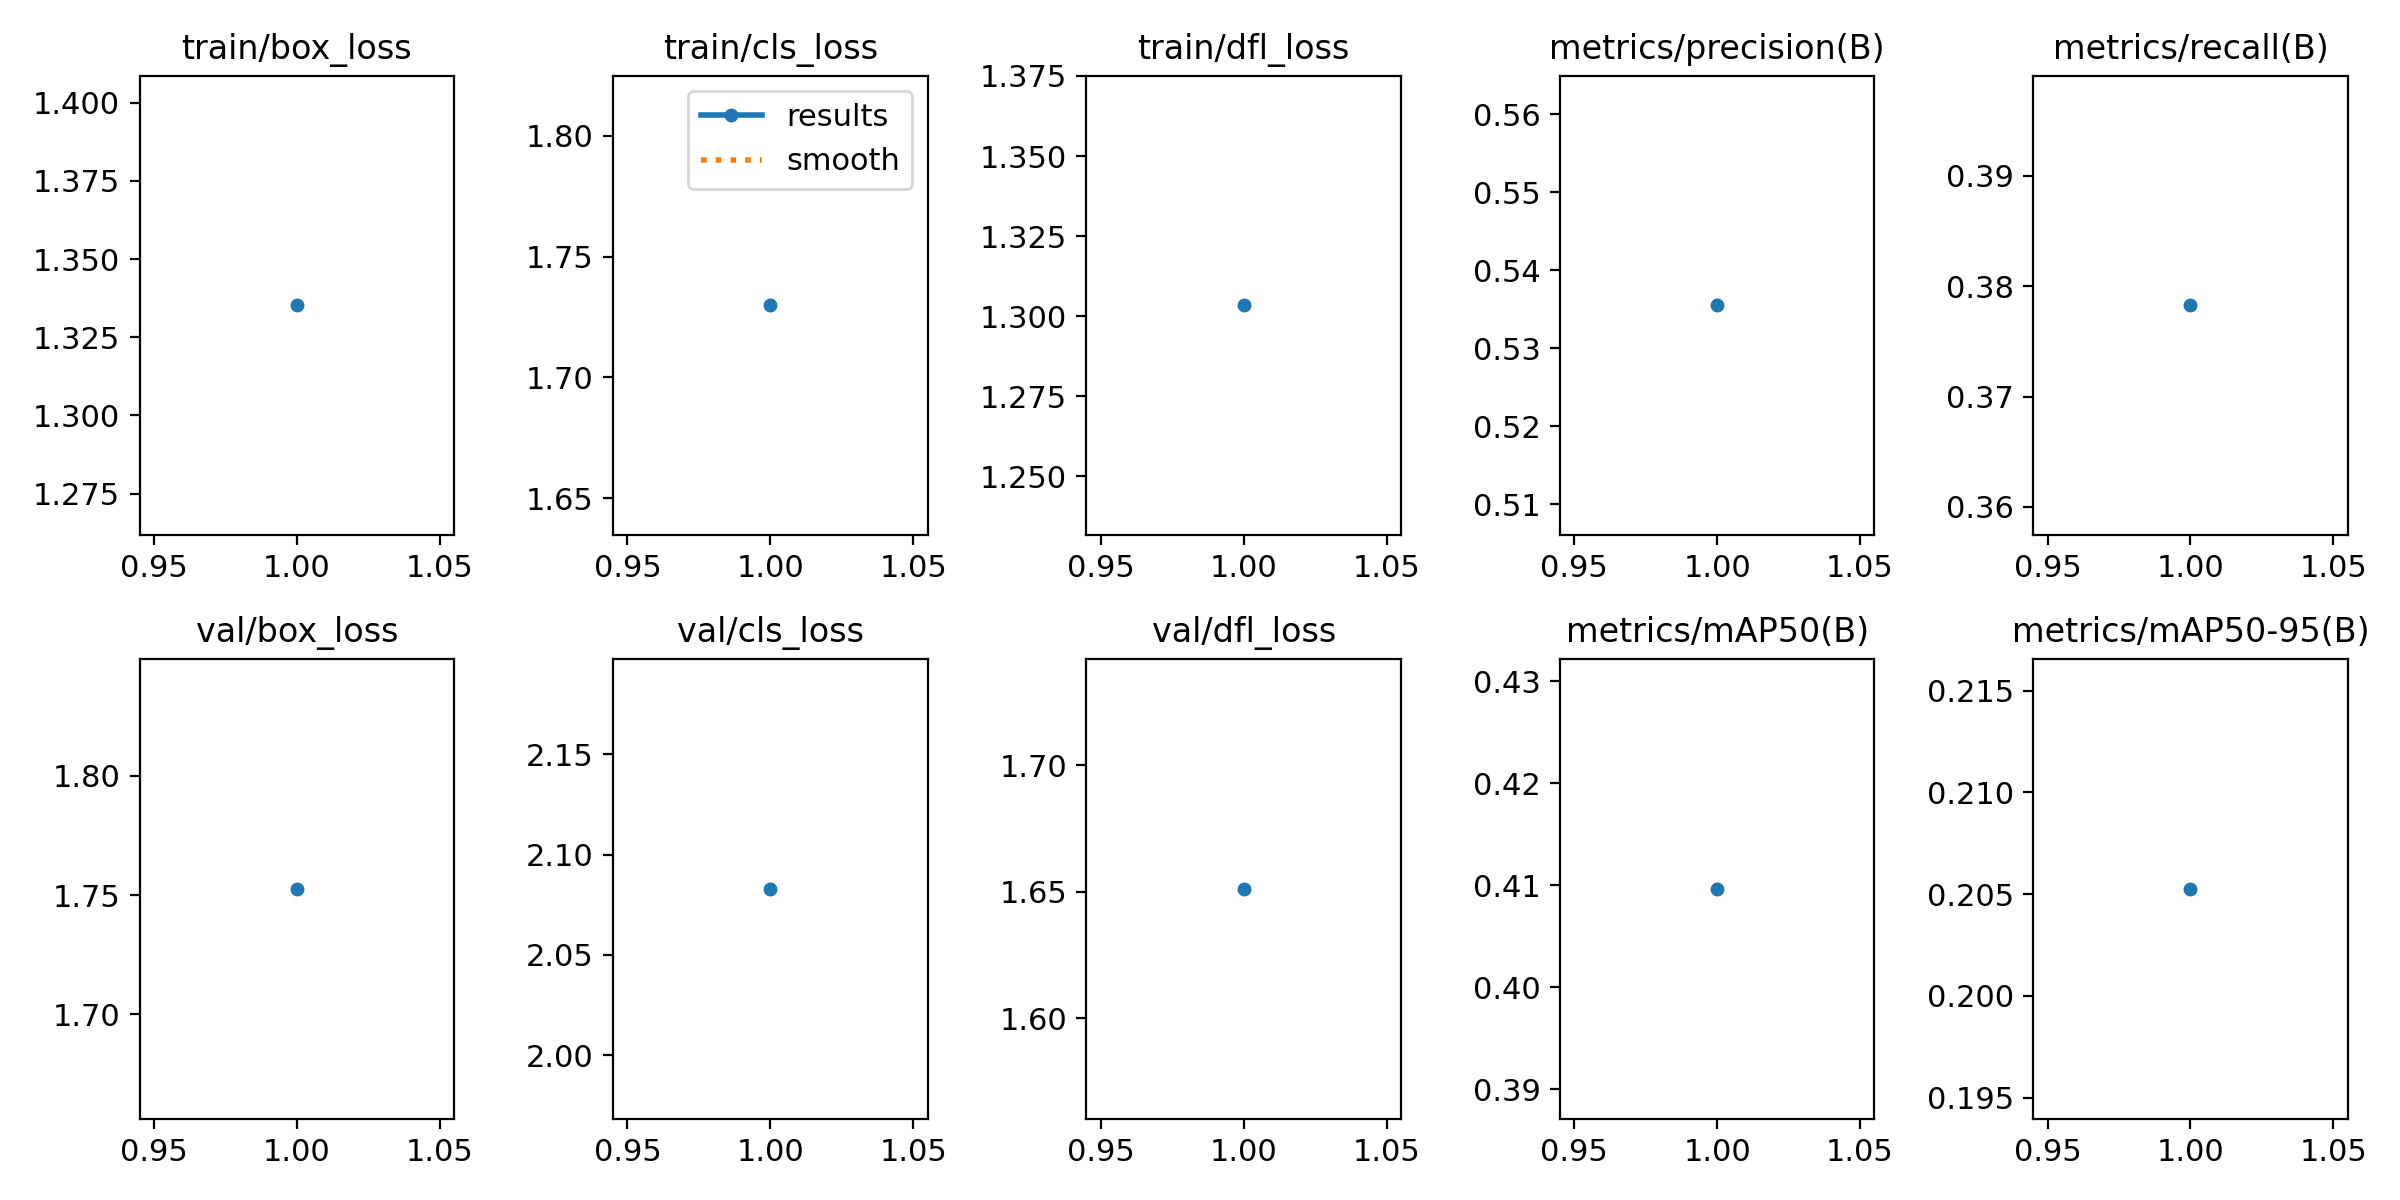

Values plotted in this chart, from the file beside it:
epoch, train/box_loss, train/cls_loss, train/dfl_loss, metrics/precision(B), metrics/recall(B), metrics/mAP50(B), metrics/mAP50-95(B), val/box_loss, val/cls_loss, val/dfl_loss, lr/pg0, lr/pg1, lr/pg2
1, 1.335, 1.73, 1.303, 0.5355, 0.3783, 0.4097, 0.2053, 1.753, 2.083, 1.651, 0.0006638, 0.0006638, 0.0006638
